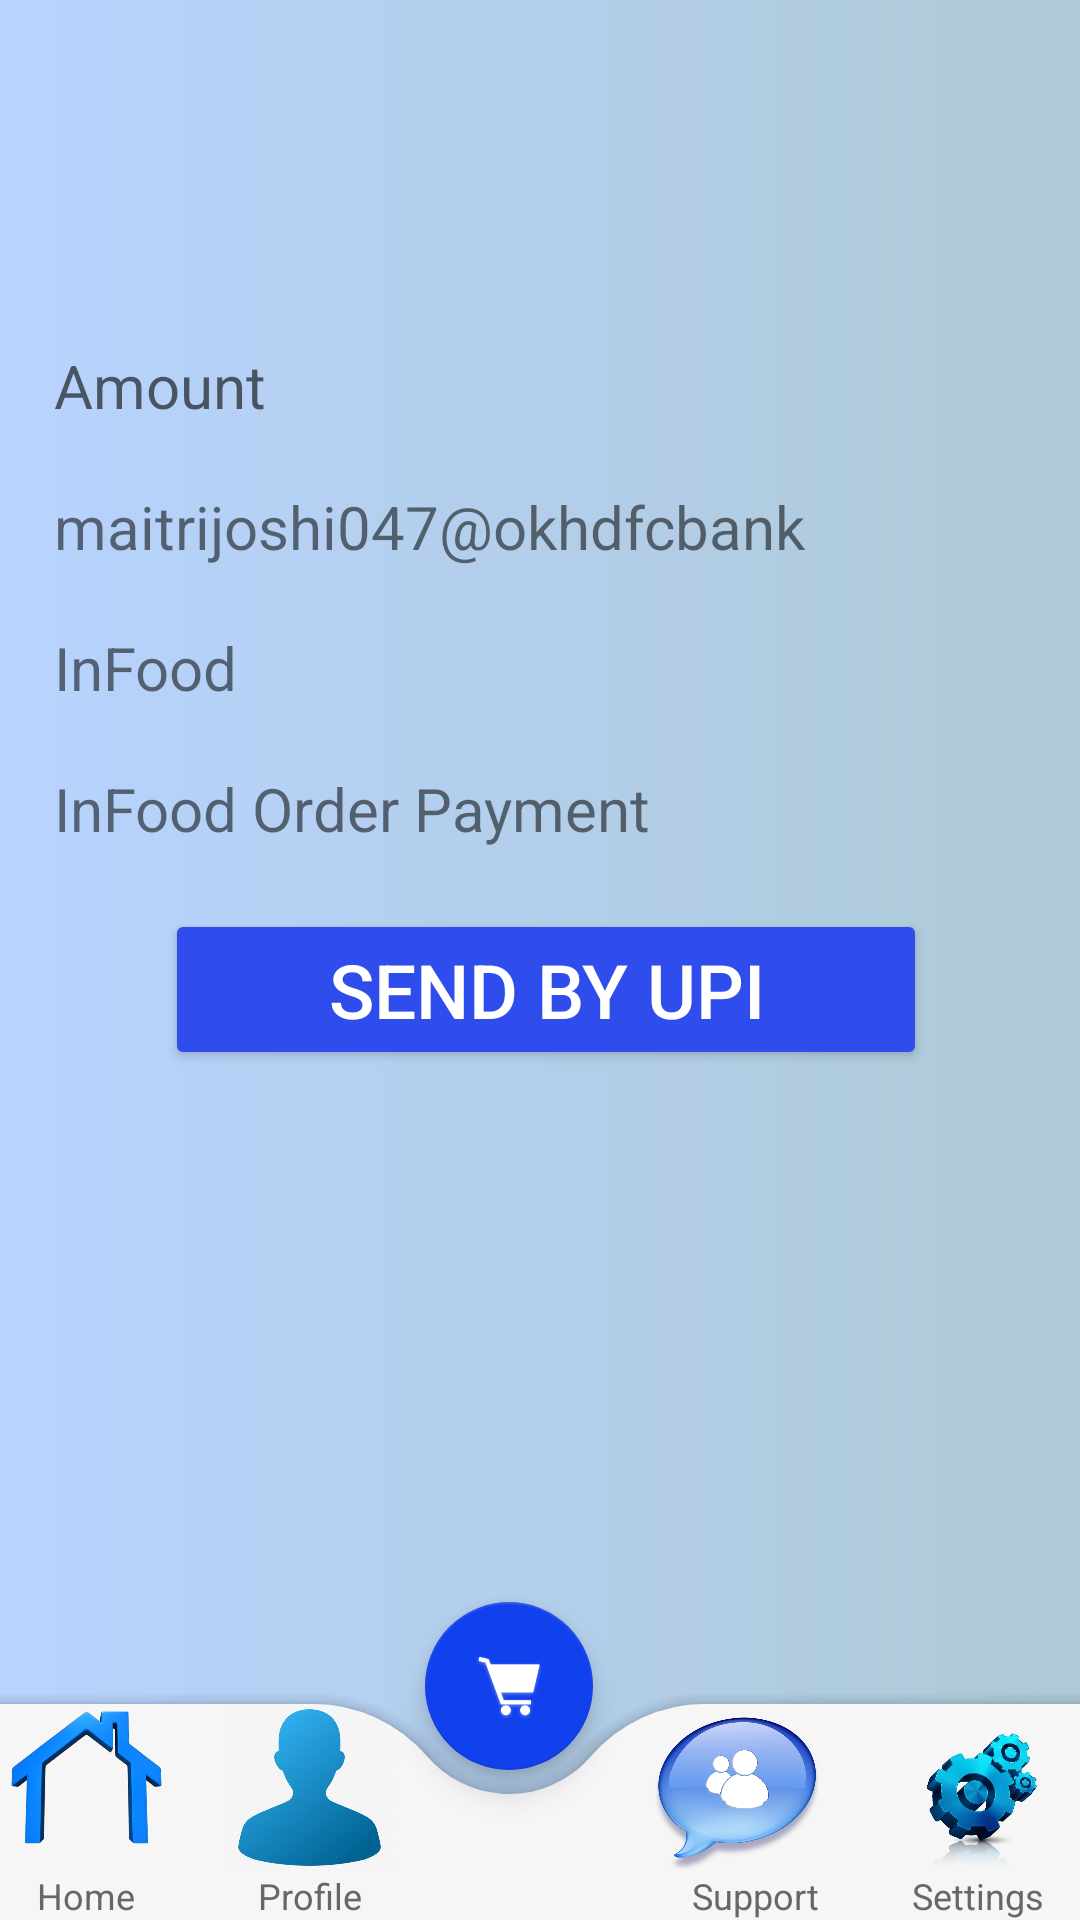

Layout XML and referenced resources for this Android screen:
<!-- AndroidManifest.xml: application theme Theme.InFood -->
<!-- res/layout/activity_payment.xml -->
<?xml version="1.0" encoding="utf-8"?>
<androidx.constraintlayout.widget.ConstraintLayout xmlns:android="http://schemas.android.com/apk/res/android"
    xmlns:app="http://schemas.android.com/apk/res-auto"
    xmlns:tools="http://schemas.android.com/tools"
    android:layout_width="match_parent"
    android:layout_height="match_parent"
    tools:context=".Payment"
    android:background="@drawable/background">

    <RelativeLayout
        android:layout_width="368dp"
        android:layout_height="525dp"
        android:layout_marginTop="95dp"
        android:layout_marginBottom="100dp"
        app:layout_constraintBottom_toTopOf="@+id/coordinatorLayout4"
        app:layout_constraintEnd_toEndOf="parent"
        app:layout_constraintHorizontal_bias="0.333"
        app:layout_constraintStart_toStartOf="parent"
        app:layout_constraintTop_toTopOf="parent"
        app:layout_constraintVertical_bias="0.0">

        <TextView
            android:id="@+id/amount_et"
            android:layout_width="match_parent"
            android:layout_height="wrap_content"
            android:layout_marginLeft="20dp"
            android:layout_marginTop="20dp"
            android:layout_marginRight="20dp"
            android:hint="Amount"
            android:inputType="number"
            android:textSize="20dp" />

        <TextView
            android:id="@+id/upi_id"
            android:layout_width="match_parent"
            android:layout_height="wrap_content"
            android:layout_below="@+id/amount_et"
            android:layout_marginLeft="20dp"
            android:layout_marginTop="20dp"
            android:layout_marginRight="20dp"
            android:hint="UPI ID"
            android:text="maitrijoshi047@okhdfcbank"
            android:textSize="20dp" />

        <TextView
            android:id="@+id/name"
            android:layout_width="match_parent"
            android:layout_height="wrap_content"
            android:layout_below="@+id/upi_id"
            android:layout_marginLeft="20dp"
            android:layout_marginTop="20dp"
            android:layout_marginRight="20dp"
            android:hint="Name"
            android:text="InFood"
            android:textSize="20dp" />

        <TextView
            android:id="@+id/note"
            android:layout_width="match_parent"
            android:layout_height="wrap_content"
            android:layout_below="@+id/name"
            android:layout_marginLeft="20dp"
            android:layout_marginTop="20dp"
            android:layout_marginRight="20dp"
            android:hint="Note"
            android:text="InFood Order Payment"
            android:textSize="20dp" />

        <Button
            android:id="@+id/send"
            android:layout_width="254dp"
            android:layout_height="wrap_content"
            android:layout_below="@+id/note"
            android:layout_centerHorizontal="true"
            android:layout_marginTop="20dp"
            android:backgroundTint="#2F4CEC"
            android:text="send by upi"
            android:textColor="#fff"
            android:textSize="25dp" />


    </RelativeLayout>

    <androidx.coordinatorlayout.widget.CoordinatorLayout
        android:id="@+id/coordinatorLayout"
        android:layout_width="435dp"
        android:layout_height="109dp"
        app:layout_constraintBottom_toBottomOf="parent"
        app:layout_constraintEnd_toEndOf="parent"
        app:layout_constraintHorizontal_bias="0.333"
        app:layout_constraintStart_toStartOf="parent">

        <com.google.android.material.bottomappbar.BottomAppBar
            android:id="@+id/app_bar"
            android:layout_width="388dp"
            android:layout_height="72dp"
            android:layout_gravity="bottom"
            android:backgroundTint="#f6f6f6"
            app:fabCradleMargin="8dp"
            app:fabCradleRoundedCornerRadius="50dp"
            app:fabCradleVerticalOffset="6dp">

            <LinearLayout
                android:layout_width="match_parent"
                android:layout_height="match_parent">

                <LinearLayout
                    android:id="@+id/homeBtn"
                    android:layout_width="0dp"
                    android:layout_height="match_parent"
                    android:layout_weight="0.2"
                    android:orientation="vertical">

                    <ImageView
                        android:id="@+id/imageView5"
                        android:layout_width="match_parent"
                        android:layout_height="wrap_content"
                        android:layout_weight="1"
                        app:srcCompat="@drawable/bottom_btn1" />

                    <TextView
                        android:id="@+id/textView11"
                        android:layout_width="match_parent"
                        android:layout_height="wrap_content"
                        android:text="Home"
                        android:textAlignment="center"
                        android:textColor="#676767"
                        android:textSize="12sp" />
                </LinearLayout>

                <LinearLayout
                    android:id="@+id/profileBtn"
                    android:layout_width="0dp"
                    android:layout_height="match_parent"
                    android:layout_weight="0.2"
                    android:orientation="vertical">

                    <ImageView
                        android:id="@+id/imageView6"
                        android:layout_width="match_parent"
                        android:layout_height="wrap_content"
                        android:layout_weight="1"
                        app:srcCompat="@drawable/bottom_btn2" />

                    <TextView
                        android:id="@+id/textView18"
                        android:layout_width="match_parent"
                        android:layout_height="wrap_content"
                        android:text="Profile"
                        android:textAlignment="center"
                        android:textColor="#676767"
                        android:textSize="12sp" />
                </LinearLayout>

                <LinearLayout
                    android:id="@+id/crtBtn"
                    android:layout_width="0dp"
                    android:layout_height="match_parent"
                    android:layout_weight="0.2"
                    android:orientation="vertical"
                    android:visibility="invisible">

                    <ImageView
                        android:id="@+id/imageView7"
                        android:layout_width="match_parent"
                        android:layout_height="wrap_content"
                        android:layout_weight="1"
                        app:srcCompat="@drawable/btn1" />

                    <TextView
                        android:id="@+id/textView19"
                        android:layout_width="match_parent"
                        android:layout_height="wrap_content"
                        android:text="Home"
                        android:textAlignment="center"
                        android:textColor="#676767"
                        android:textSize="12sp" />
                </LinearLayout>

                <LinearLayout
                    android:id="@+id/supportBtn"
                    android:layout_width="0dp"
                    android:layout_height="match_parent"
                    android:layout_weight="0.2"
                    android:orientation="vertical">

                    <ImageView
                        android:id="@+id/imageView8"
                        android:layout_width="62dp"
                        android:layout_height="38dp"
                        android:layout_weight="1"
                        app:srcCompat="@drawable/bottom_btn3" />

                    <TextView
                        android:id="@+id/textView20"
                        android:layout_width="match_parent"
                        android:layout_height="wrap_content"
                        android:text="Support"
                        android:textAlignment="center"
                        android:textColor="#676767"
                        android:textSize="12sp" />
                </LinearLayout>

                <LinearLayout
                    android:id="@+id/settingbtn"
                    android:layout_width="0dp"
                    android:layout_height="match_parent"
                    android:layout_weight="0.2"
                    android:orientation="vertical">

                    <ImageView
                        android:id="@+id/imageView9"
                        android:layout_width="match_parent"
                        android:layout_height="wrap_content"
                        android:layout_weight="1"
                        app:srcCompat="@drawable/bottom_btn4" />

                    <TextView
                        android:id="@+id/textView21"
                        android:layout_width="match_parent"
                        android:layout_height="wrap_content"
                        android:text="Settings"
                        android:textAlignment="center"
                        android:textColor="#676767"
                        android:textSize="12sp" />
                </LinearLayout>
            </LinearLayout>
        </com.google.android.material.bottomappbar.BottomAppBar>

        <com.google.android.material.floatingactionbutton.FloatingActionButton
            android:id="@+id/cartBtn"
            android:layout_width="wrap_content"
            android:layout_height="wrap_content"
            android:backgroundTint="#1140ED"
            android:elevation="3dp"
            android:src="@drawable/bottom_btn5"
            app:backgroundTint="#1140ED"
            app:layout_anchor="@id/app_bar"
            app:maxImageSize="30dp"
            app:tint="#ffffff">

        </com.google.android.material.floatingactionbutton.FloatingActionButton>

    </androidx.coordinatorlayout.widget.CoordinatorLayout>

</androidx.constraintlayout.widget.ConstraintLayout>
<!-- resources referenced by this layout -->
<resources>
  <!-- drawable background (drawable) -->
  <?xml version="1.0" encoding="utf-8"?>
  
  <shape xmlns:android="http://schemas.android.com/apk/res/android">
  
      <gradient
          android:startColor="#B8D3FE"
          android:endColor="#AECAD6"
          />
  
  </shape>
  <!-- drawable bottom_btn1: png bitmap (drawable, 300261 bytes) -->
  <!-- drawable bottom_btn2: png bitmap (drawable, 52130 bytes) -->
  <!-- drawable bottom_btn3: png bitmap (drawable, 135379 bytes) -->
  <!-- drawable bottom_btn4: png bitmap (drawable, 147826 bytes) -->
  <!-- drawable bottom_btn5: png bitmap (drawable, 57973 bytes) -->
  <style name="Theme.InFood" parent="Theme.MaterialComponents.DayNight.NoActionBar">
          
          <item name="colorPrimary">@color/purple_500</item>
          <item name="colorPrimaryVariant">#B8D3FE</item>
          <item name="colorOnPrimary">@color/white</item>
          
          <item name="colorSecondary">@color/teal_200</item>
          <item name="colorSecondaryVariant">@color/teal_700</item>
          <item name="colorOnSecondary">@color/black</item>
          
          <item name="android:statusBarColor" tools:targetApi="l">?attr/colorPrimaryVariant</item>
          
      </style>
  <!-- not gathered from this repository: default colours our renderer supplied (Android Studio template values) -->
  <color name="purple_500">#FF6200EE</color>
  <color name="teal_200">#FF03DAC5</color>
  <color name="teal_700">#FF018786</color>
  <color name="black">#FF000000</color>
  <color name="white">#FFFFFFFF</color>
</resources>
